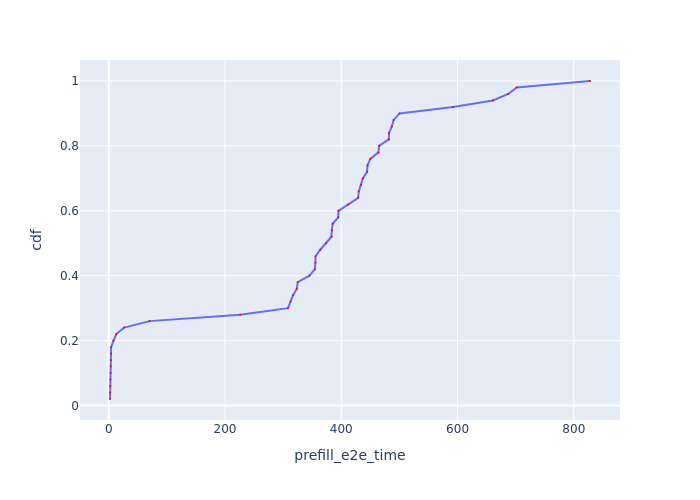

The table this chart was drawn from, first rows:
Request Id, prefill_e2e_time, cdf
0_0, 2.12, 0.02
0_4, 2.343, 0.04
0_2, 2.569, 0.06
0_8, 2.683, 0.08
0_5, 3.365, 0.1
0_7, 3.394, 0.12
0_6, 3.745, 0.14
0_3, 4.09, 0.16
0_1, 4.094, 0.18
0_9, 8.195, 0.2
0_11, 12.95, 0.22
0_10, 26.38, 0.24
0_12, 70.07, 0.26
0_13, 226.2, 0.28
0_14, 308.3, 0.3
0_18, 312.7, 0.32
0_19, 317.2, 0.34
0_38, 323.5, 0.36
0_15, 325.1, 0.38
0_37, 345.2, 0.4
0_24, 354.7, 0.42
0_33, 355.4, 0.44
0_16, 355.8, 0.46
0_32, 363.8, 0.48
0_36, 373.7, 0.5
0_21, 383.1, 0.52
0_20, 383.7, 0.54
0_17, 385.2, 0.56
0_40, 394.8, 0.58
0_31, 395.1, 0.6
0_30, 412.2, 0.62
0_34, 429.1, 0.64
0_22, 430, 0.66
0_23, 434, 0.68
0_35, 437.1, 0.7
0_41, 444.3, 0.72
0_39, 445.1, 0.74
0_43, 450, 0.76
0_29, 463.8, 0.78
0_42, 465, 0.8
0_45, 481.7, 0.82
0_44, 482.1, 0.84
0_26, 486.9, 0.86
0_25, 490.1, 0.88
0_28, 500.1, 0.9
0_27, 592.5, 0.92
0_48, 660.8, 0.94
0_47, 687.2, 0.96
0_46, 701.8, 0.98
0_49, 827.8, 1.0
